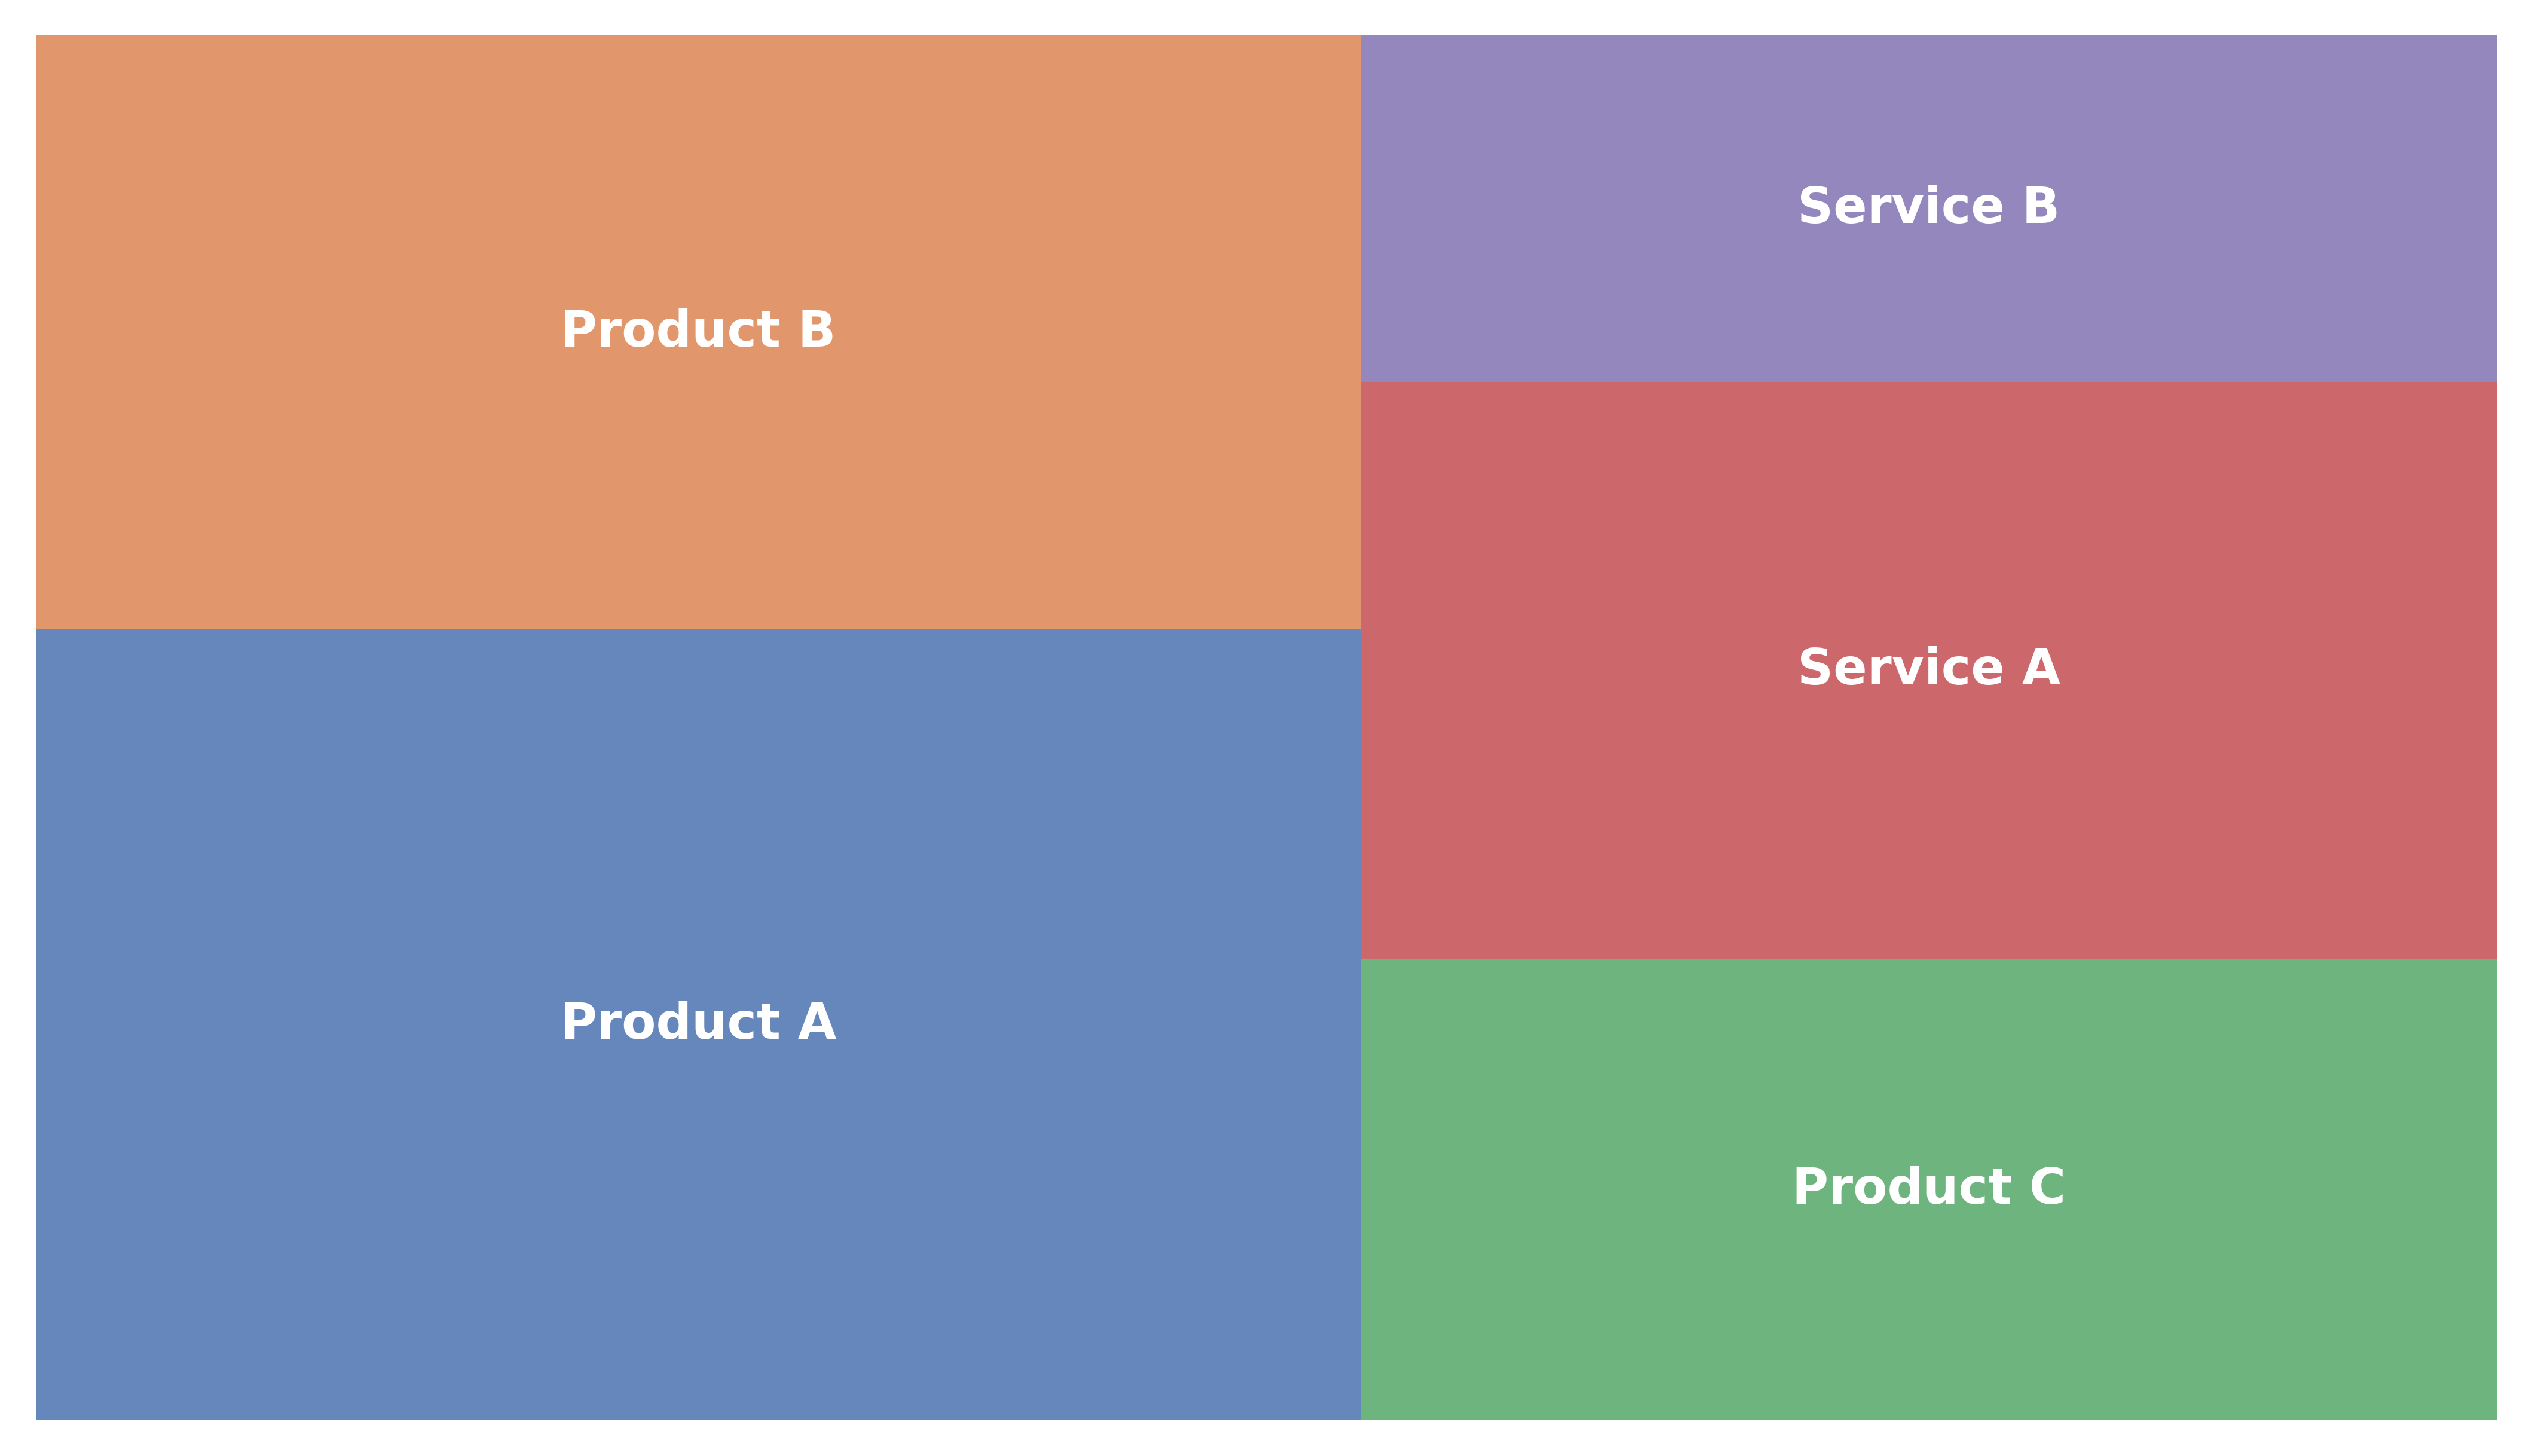

Write Python code to recreate this figure.
#!/usr/bin/python3

import matplotlib.pyplot as plt
import squarify
import numpy as np


def treemap_chart1(
        labels = [ "Product A", "Product B", "Product C", "Service A", "Service B" ],
        data   = [40, 30, 20, 25, 15],
        colors = ["#4C72B0", "#DD8452", "#55A868", "#C44E52", "#8172B2"],
        block_alpha = 0.85,
        text_fontsize = 10,
        text_color = "white",
        text_weight = "bold",
        figsize=(7, 4),
        output_filepath="treemap_chart1.png"
    ):
    fig, ax = plt.subplots(figsize=figsize)

    # --- Normalizar tamanhos ---
    sizes = np.array(data)

    # --- Treemap ---
    squarify.plot(
        sizes=sizes,
        label=labels,
        color=colors,
        alpha=block_alpha,
        ax=ax,
        text_kwargs={
            "fontsize": text_fontsize,
            "color": text_color,
            "weight": text_weight
        }
    )

    # --- Ajustes visuais ---
    #ax.set_title(title)
    ax.axis("off")

    plt.tight_layout(pad=0.5)

    plt.savefig(
        output_filepath,
        bbox_inches="tight",
        pad_inches=0.1,
        dpi=600,
        transparent=True
    )


if __name__ == "__main__":
    treemap_chart1()

